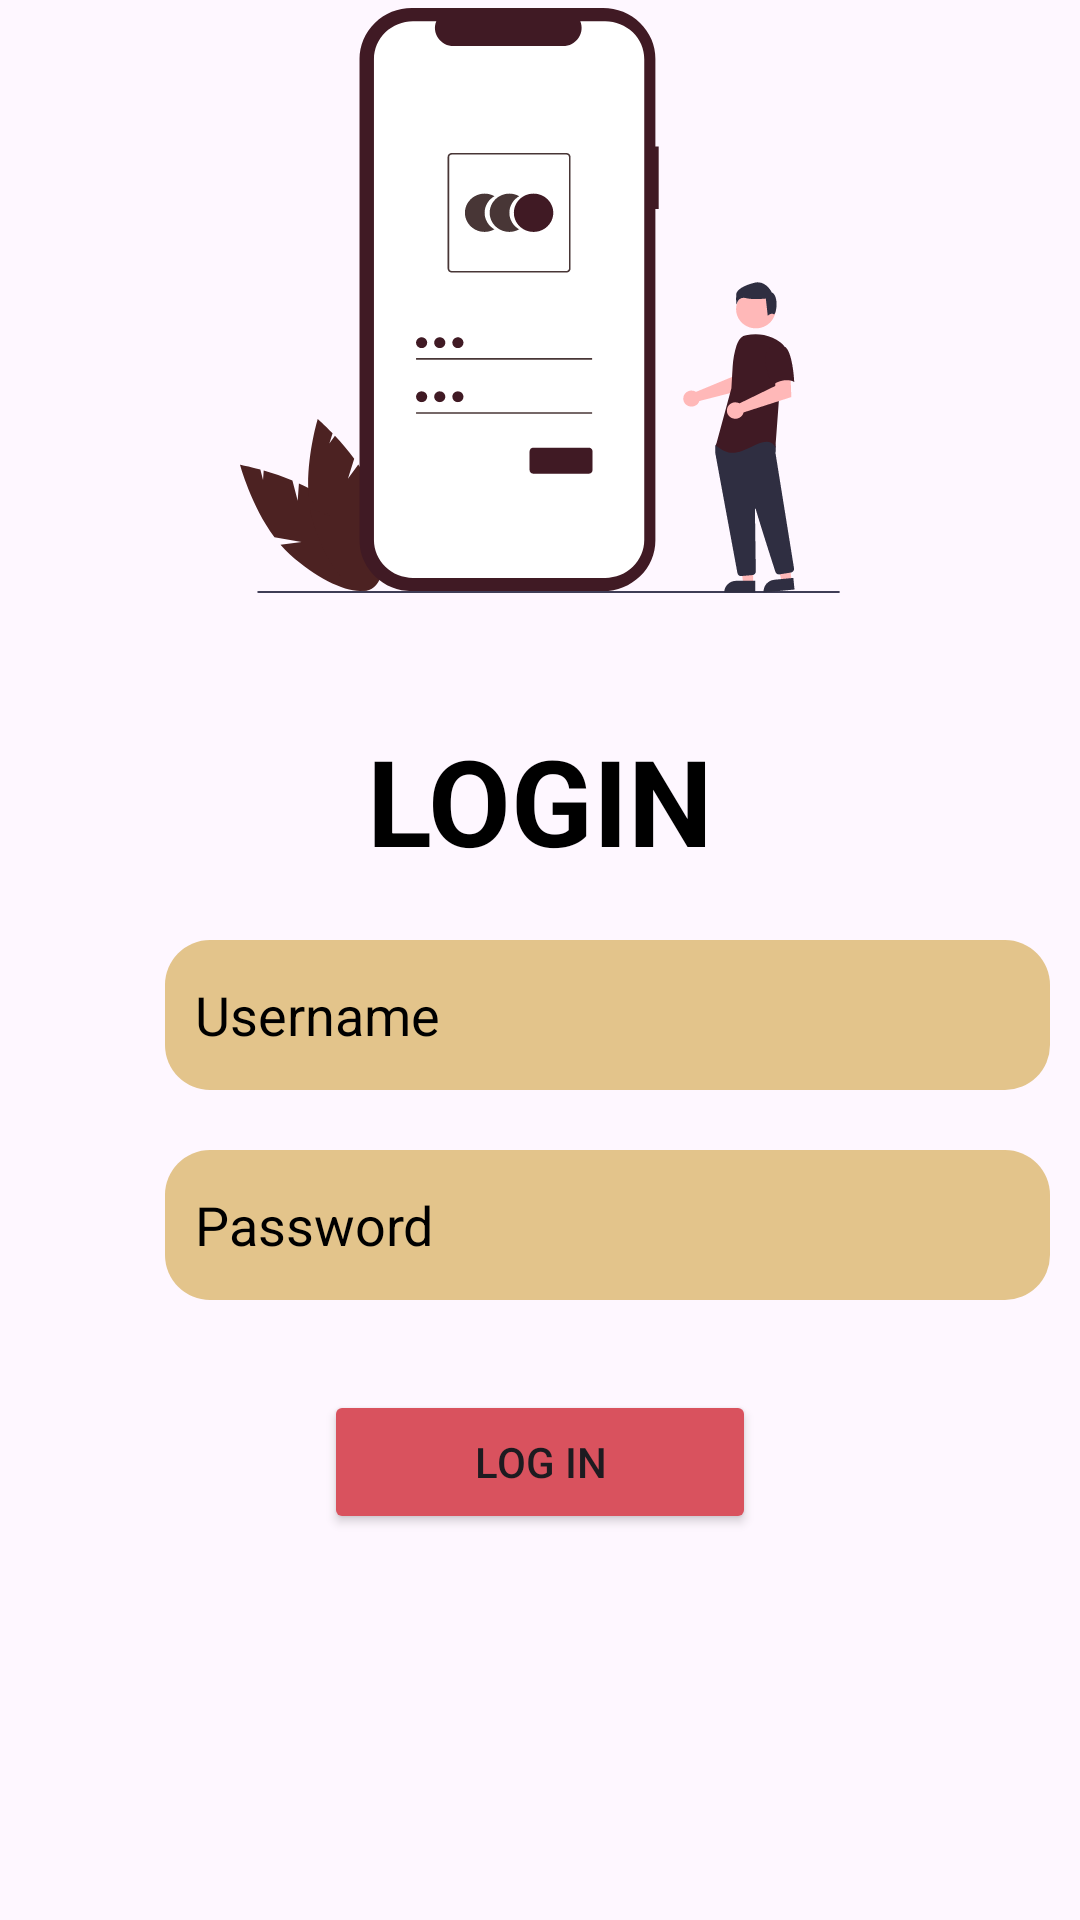

The Android layout XML behind this screen, and the referenced resources:
<!-- AndroidManifest.xml: application theme Theme.Timekeeping -->
<!-- res/layout/activity_login.xml -->
<?xml version="1.0" encoding="utf-8"?>
<LinearLayout xmlns:android="http://schemas.android.com/apk/res/android"
    xmlns:app="http://schemas.android.com/apk/res-auto"
    xmlns:tools="http://schemas.android.com/tools"
    android:layout_width="match_parent"
    android:layout_height="wrap_content"
    android:orientation="vertical"
    tools:context=".activities.MainActivity"
    android:layout_marginTop="70dp">


    <ImageView
        android:layout_width="200dp"
        android:layout_height="200dp"
        android:layout_centerInParent="true"
        android:layout_centerHorizontal="true"
        android:layout_centerVertical="true"
        android:src="@drawable/img_login"
        android:layout_gravity="center"
        android:layout_marginBottom="40dp"/>




    <TextView
        android:layout_width="match_parent"
        android:layout_height="wrap_content"
        android:gravity="center"
        android:text="@string/login_up"
        android:textColor="@color/black"
        android:textSize="40dp"
        android:textStyle="bold"
        android:layout_marginBottom="20dp"/>

    <RelativeLayout
        android:layout_width="match_parent"
        android:layout_height="wrap_content">
        <ImageView
            android:id="@+id/iconloginusername"
            android:layout_width="40dp"
            android:layout_height="40dp"
            android:layout_marginLeft="10dp"
            android:src="@drawable/iconusername" />


        <EditText
            android:layout_toRightOf="@+id/iconloginusername"
            android:id="@+id/username"
            android:layout_width="match_parent"
            android:layout_height="50dp"

            android:ems="10"
            android:hint="@string/username"
            android:inputType="textPersonName"
            android:textColorHint="@color/black"
            android:layout_marginLeft="5dp"
            android:layout_marginRight="10dp"
            android:padding="10dp"
            android:background="@drawable/backgroundlogin"

            />

    </RelativeLayout>
    <RelativeLayout
        android:layout_width="wrap_content"
        android:layout_height="wrap_content">
        <ImageView
            android:id="@+id/iconloginuserpassword"
            android:layout_width="40dp"
            android:layout_height="40dp"
            android:layout_marginLeft="10dp"
            android:layout_marginTop="20dp"
            android:src="@drawable/icpassword"/>

        <EditText
            android:id="@+id/password"
            android:layout_width="match_parent"
            android:layout_height="50dp"
            android:layout_marginRight="10dp"
            android:layout_marginLeft="5dp"
            android:layout_marginTop="20dp"
            android:layout_toRightOf="@+id/iconloginuserpassword"
            android:background="@drawable/backgroundlogin"
            android:ems="10"
            android:hint="@string/password"
            android:inputType="textPassword"
            android:padding="10dp"
            android:textColorHint="@color/black" />

    </RelativeLayout>


    
    
    
    







    <Button
        android:id="@+id/btnLogin"
        android:layout_width="wrap_content"
        android:layout_height="wrap_content"
        android:layout_gravity="center"
        android:layout_marginHorizontal="20dp"
        android:paddingHorizontal="50dp"
        android:text="@string/login"
        android:layout_marginTop="30dp"
        android:backgroundTint="@color/pink"
        />


</LinearLayout>
<!-- resources referenced by this layout -->
<resources>
  <color name="black">#FF000000</color>
  <color name="pink">#D9525E</color>
  <!-- drawable backgroundlogin (drawable) -->
  <?xml version="1.0" encoding="utf-8"?>
  <shape xmlns:android="http://schemas.android.com/apk/res/android">
      <corners android:radius="15dp" />
      <solid android:color="@color/beige"/>
  </shape>
  <!-- drawable img_login: vector/xml drawable (drawable, 11182 chars, omitted) -->
  <string name="login">Log in</string>
  <string name="login_up">LOGIN</string>
  <string name="password">Password</string>
  <string name="username">Username</string>
  <style name="Theme.Timekeeping" parent="Base.Theme.Timekeeping" />
  <color name="beige">#E3C48B</color>
  <style name="Base.Theme.Timekeeping" parent="Theme.Material3.DayNight">
          
          
      </style>
</resources>
